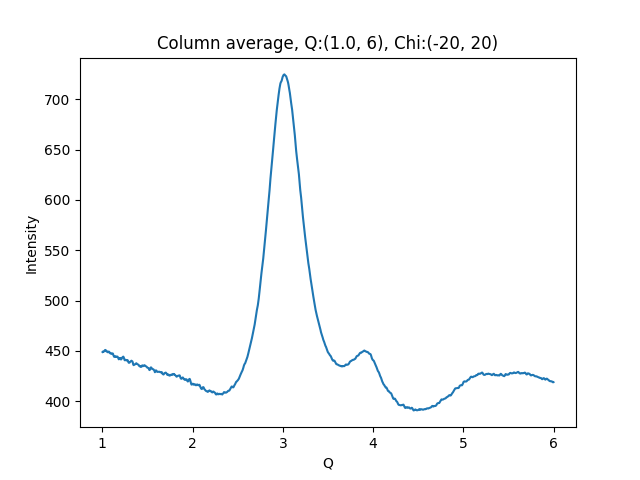

The file beside this chart, header and first rows:
1.002500000715255801e+00, 4.489058837890625000e+02
1.007500001429795677e+00, 4.494129333496093750e+02
1.012500002144335332e+00, 4.491748962402343750e+02
1.017500002858875208e+00, 4.493871459960937500e+02
1.022500003573414862e+00, 4.496441345214843750e+02
1.027500004287954516e+00, 4.505626220703125000e+02
1.032500005002494392e+00, 4.509520263671875000e+02
1.037500005717034268e+00, 4.507087707519531250e+02
1.042500006431573922e+00, 4.501725158691406250e+02
1.047500007146113798e+00, 4.493218078613281250e+02
1.052500007860653453e+00, 4.493326110839843750e+02
1.057500008575193329e+00, 4.493069152832031250e+02
1.062500009289732983e+00, 4.485728149414062500e+02
1.067500010004272637e+00, 4.491115417480468750e+02
1.072500010718812513e+00, 4.492960205078125000e+02
1.077500011433352389e+00, 4.489690246582031250e+02
1.082500012147892043e+00, 4.480464172363281250e+02
1.087500012862431920e+00, 4.475584411621093750e+02
1.092500013576971796e+00, 4.476620178222656250e+02
1.097500014291511228e+00, 4.472724304199218750e+02
1.102500015006051104e+00, 4.469702453613281250e+02
1.107500015720590758e+00, 4.474239807128906250e+02
1.112500016435130634e+00, 4.475413818359375000e+02
1.117500017149670510e+00, 4.473268432617187500e+02
1.122500017864210164e+00, 4.457430419921875000e+02
1.127500018578750041e+00, 4.447255859375000000e+02
1.132500019293289695e+00, 4.440292968750000000e+02
1.137500020007829349e+00, 4.440982055664062500e+02
1.142500020722369225e+00, 4.444603881835937500e+02
1.147500021436909101e+00, 4.447774658203125000e+02
1.152500022151448755e+00, 4.441883850097656250e+02
1.157500022865988631e+00, 4.440675048828125000e+02
1.162500023580528286e+00, 4.441132507324218750e+02
1.167500024295068162e+00, 4.444032592773437500e+02
1.172500025009608038e+00, 4.436728515625000000e+02
1.177500025724147470e+00, 4.425957641601562500e+02
1.182500026438687346e+00, 4.416321105957031250e+02
1.187500027153227222e+00, 4.422182312011718750e+02
1.192500027867766876e+00, 4.428251342773437500e+02
1.197500028582306753e+00, 4.430046081542968750e+02
1.202500029296846407e+00, 4.417143249511718750e+02
1.207500030011386283e+00, 4.415100402832031250e+02
1.212500030725925937e+00, 4.419016723632812500e+02
1.217500031440465591e+00, 4.431889343261718750e+02
1.222500032155005467e+00, 4.434571838378906250e+02
1.227500032869545343e+00, 4.440306701660156250e+02
1.232500033584084997e+00, 4.443141784667968750e+02
1.237500034298624874e+00, 4.435048217773437500e+02
1.242500035013164528e+00, 4.420582275390625000e+02
1.247500035727704182e+00, 4.407083129882812500e+02
1.252500036442244058e+00, 4.407738647460937500e+02
1.257500037156783712e+00, 4.411558532714843750e+02
1.262500037871323588e+00, 4.409519348144531250e+02
1.267500038585863464e+00, 4.404612426757812500e+02
1.272500039300403119e+00, 4.406683959960937500e+02
1.277500040014942995e+00, 4.409222412109375000e+02
1.282500040729482649e+00, 4.404747314453125000e+02
1.287500041444022525e+00, 4.391021423339843750e+02
1.292500042158562179e+00, 4.382497558593750000e+02
1.297500042873101833e+00, 4.381928405761718750e+02
1.302500043587641709e+00, 4.384315185546875000e+02
... 939 more rows
